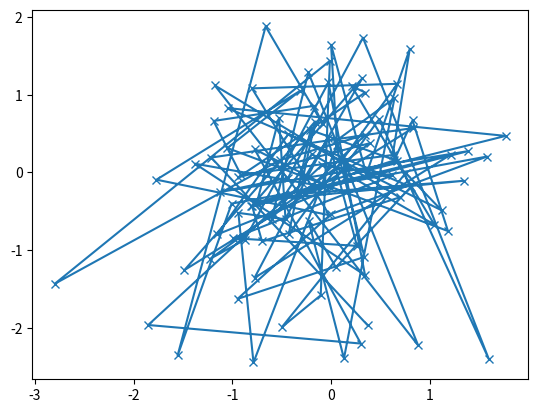
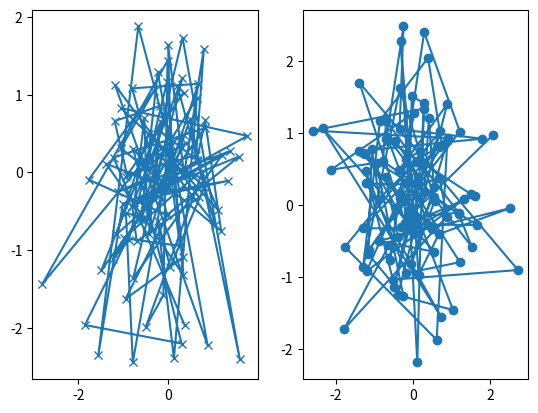

These figures' Python source, in order:
#!/usr/bin/env python
#-*- coding:utf-8 -*-
import matplotlib.pyplot as plt
import numpy as np

def myplotter(ax, data1, data2, param_dict):

    out = ax.plot(data1, data2, **param_dict)
    return out

data1, data2, data3, data4 = np.random.randn(4,100)
fig, ax = plt.subplots(1,1)
myplotter(ax, data1, data2, {'marker':'x'})
plt.show()

fig, ax = plt.subplots(1, 2)
ax1, ax2 = ax
myplotter(ax1, data1, data2, {"marker":"x"})
myplotter(ax2, data3, data4, {"marker":"o"})
plt.show()

# marker 'o' 'x' ??